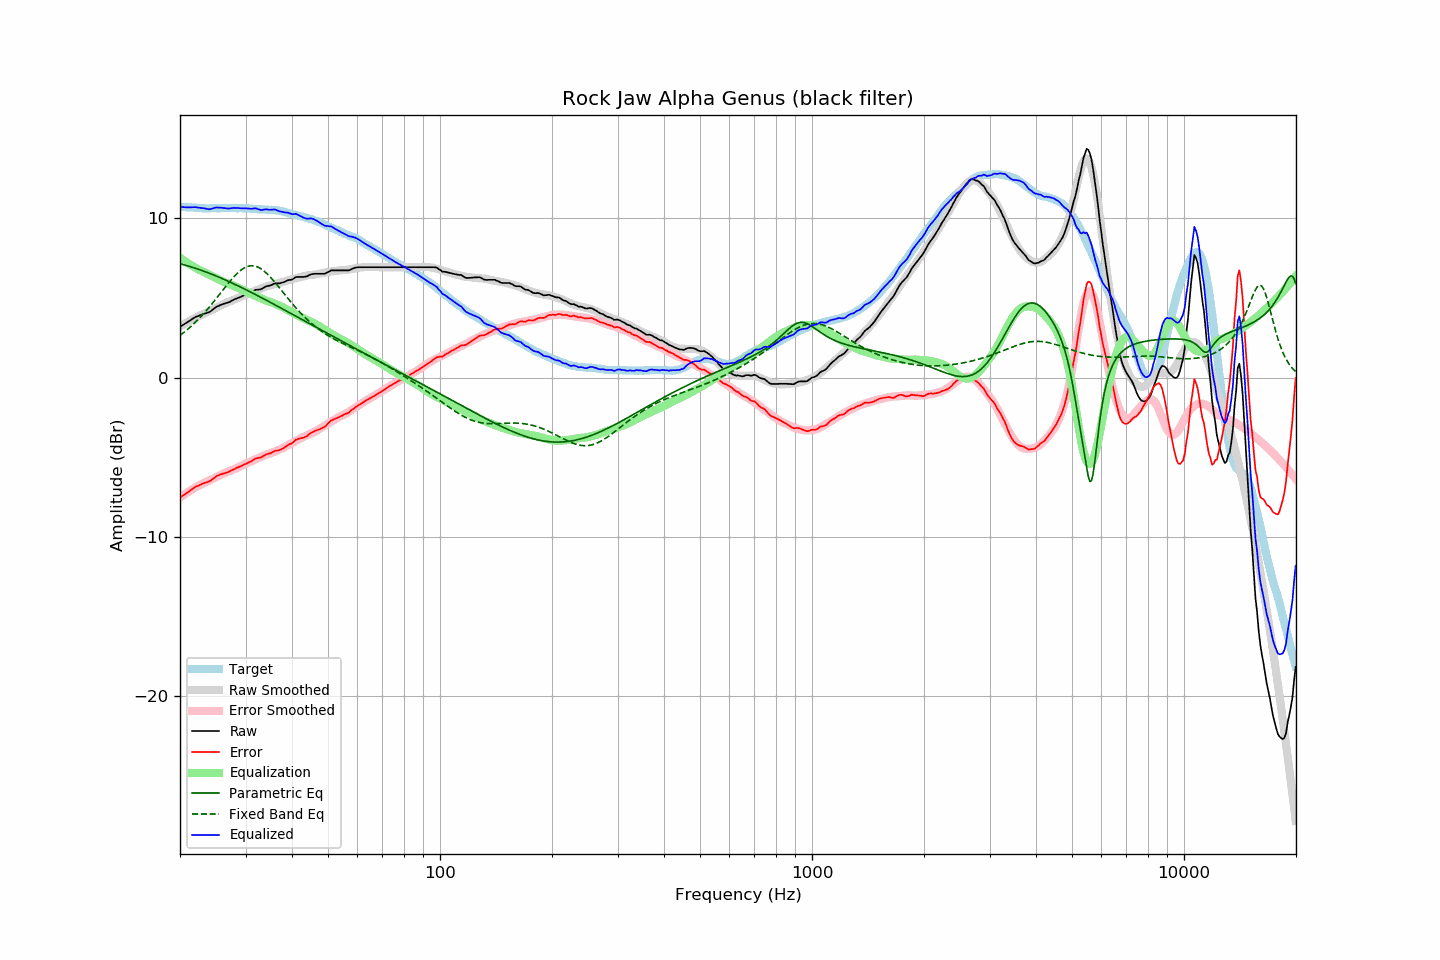

Values plotted in this chart, from the file beside it:
frequency, raw, error, smoothed, error_smoothed, equalization, parametric_eq, fixed_band_eq, equalized_raw, equalized_smoothed, target
20.00, 3.20, -7.53, 3.20, -7.53, 7.53, 7.14, 2.65, 10.72, 10.73, 10.72
20.20, 3.26, -7.46, 3.27, -7.45, 7.45, 7.11, 2.73, 10.71, 10.72, 10.71
20.40, 3.32, -7.39, 3.33, -7.38, 7.38, 7.09, 2.80, 10.70, 10.71, 10.70
20.61, 3.37, -7.33, 3.39, -7.31, 7.31, 7.06, 2.88, 10.69, 10.70, 10.70
20.81, 3.44, -7.25, 3.45, -7.24, 7.24, 7.03, 2.97, 10.68, 10.69, 10.68
21.02, 3.51, -7.18, 3.51, -7.18, 7.18, 7.00, 3.05, 10.68, 10.68, 10.68
21.23, 3.57, -7.11, 3.56, -7.11, 7.11, 6.97, 3.14, 10.68, 10.68, 10.67
21.44, 3.64, -7.05, 3.62, -7.05, 7.05, 6.94, 3.23, 10.68, 10.67, 10.68
21.66, 3.70, -6.97, 3.68, -6.99, 6.99, 6.91, 3.32, 10.69, 10.66, 10.67
21.87, 3.77, -6.90, 3.73, -6.93, 6.93, 6.88, 3.42, 10.69, 10.66, 10.66
22.09, 3.83, -6.83, 3.78, -6.87, 6.87, 6.85, 3.52, 10.69, 10.65, 10.65
22.31, 3.86, -6.80, 3.83, -6.81, 6.81, 6.81, 3.62, 10.67, 10.65, 10.65
22.54, 3.89, -6.75, 3.88, -6.76, 6.76, 6.78, 3.72, 10.66, 10.64, 10.64
22.76, 3.94, -6.70, 3.92, -6.71, 6.71, 6.74, 3.83, 10.65, 10.64, 10.63
22.99, 3.98, -6.65, 3.97, -6.67, 6.67, 6.71, 3.94, 10.64, 10.63, 10.62
23.22, 4.01, -6.61, 4.01, -6.62, 6.62, 6.67, 4.05, 10.62, 10.63, 10.61
23.45, 4.04, -6.59, 4.06, -6.57, 6.57, 6.63, 4.16, 10.60, 10.63, 10.62
23.69, 4.06, -6.55, 4.11, -6.52, 6.52, 6.60, 4.28, 10.58, 10.62, 10.61
23.92, 4.10, -6.52, 4.16, -6.47, 6.47, 6.56, 4.40, 10.56, 10.62, 10.61
24.16, 4.16, -6.47, 4.21, -6.42, 6.42, 6.52, 4.52, 10.57, 10.62, 10.62
24.40, 4.24, -6.40, 4.26, -6.37, 6.37, 6.48, 4.64, 10.60, 10.62, 10.63
24.65, 4.31, -6.32, 4.31, -6.32, 6.32, 6.44, 4.76, 10.63, 10.62, 10.63
24.89, 4.40, -6.24, 4.36, -6.27, 6.27, 6.40, 4.89, 10.66, 10.63, 10.63
25.14, 4.46, -6.17, 4.41, -6.22, 6.22, 6.35, 5.02, 10.67, 10.63, 10.62
25.39, 4.50, -6.13, 4.46, -6.17, 6.17, 6.31, 5.15, 10.66, 10.63, 10.62
25.65, 4.55, -6.08, 4.51, -6.12, 6.12, 6.27, 5.28, 10.66, 10.63, 10.62
25.91, 4.58, -6.05, 4.57, -6.07, 6.07, 6.23, 5.41, 10.65, 10.64, 10.63
26.16, 4.63, -6.02, 4.61, -6.02, 6.02, 6.18, 5.53, 10.65, 10.64, 10.64
26.43, 4.65, -5.99, 4.66, -5.98, 5.98, 6.14, 5.66, 10.63, 10.64, 10.64
26.69, 4.69, -5.96, 4.70, -5.93, 5.93, 6.09, 5.79, 10.62, 10.64, 10.64
26.96, 4.72, -5.92, 4.74, -5.89, 5.89, 6.05, 5.91, 10.61, 10.64, 10.63
27.23, 4.75, -5.88, 4.78, -5.85, 5.85, 6.00, 6.04, 10.61, 10.64, 10.63
27.50, 4.82, -5.82, 4.82, -5.81, 5.81, 5.95, 6.16, 10.63, 10.64, 10.63
27.77, 4.87, -5.78, 4.86, -5.77, 5.77, 5.91, 6.27, 10.64, 10.64, 10.64
28.05, 4.92, -5.73, 4.91, -5.73, 5.73, 5.86, 6.38, 10.65, 10.64, 10.64
28.33, 4.96, -5.67, 4.95, -5.69, 5.69, 5.81, 6.48, 10.65, 10.64, 10.62
28.62, 4.99, -5.63, 4.99, -5.65, 5.65, 5.76, 6.58, 10.64, 10.64, 10.62
28.90, 5.04, -5.60, 5.04, -5.60, 5.60, 5.71, 6.67, 10.63, 10.63, 10.63
29.19, 5.08, -5.56, 5.08, -5.55, 5.55, 5.67, 6.75, 10.62, 10.63, 10.63
29.48, 5.13, -5.50, 5.13, -5.50, 5.50, 5.62, 6.82, 10.62, 10.63, 10.62
29.78, 5.17, -5.45, 5.18, -5.44, 5.44, 5.57, 6.88, 10.62, 10.62, 10.62
30.08, 5.22, -5.41, 5.22, -5.40, 5.40, 5.52, 6.93, 10.62, 10.62, 10.63
30.38, 5.26, -5.36, 5.26, -5.35, 5.35, 5.47, 6.97, 10.61, 10.61, 10.62
30.68, 5.30, -5.31, 5.30, -5.31, 5.31, 5.42, 7.00, 10.60, 10.61, 10.60
30.99, 5.33, -5.27, 5.34, -5.26, 5.26, 5.36, 7.01, 10.59, 10.60, 10.60
31.30, 5.38, -5.21, 5.38, -5.21, 5.21, 5.31, 7.02, 10.60, 10.59, 10.59
31.61, 5.45, -5.14, 5.42, -5.16, 5.16, 5.26, 7.01, 10.61, 10.59, 10.58
31.93, 5.50, -5.07, 5.46, -5.12, 5.12, 5.21, 6.99, 10.62, 10.58, 10.57
32.24, 5.52, -5.06, 5.50, -5.07, 5.07, 5.16, 6.95, 10.59, 10.57, 10.57
32.57, 5.53, -5.03, 5.54, -5.03, 5.03, 5.10, 6.91, 10.56, 10.57, 10.55
32.89, 5.54, -5.02, 5.58, -4.99, 4.99, 5.05, 6.85, 10.52, 10.56, 10.55
33.22, 5.58, -4.98, 5.61, -4.94, 4.94, 5.00, 6.79, 10.52, 10.56, 10.55
33.55, 5.64, -4.91, 5.65, -4.90, 4.90, 4.95, 6.71, 10.53, 10.55, 10.54
33.89, 5.70, -4.86, 5.69, -4.86, 4.86, 4.89, 6.63, 10.55, 10.55, 10.55
34.23, 5.74, -4.80, 5.72, -4.82, 4.82, 4.84, 6.53, 10.56, 10.54, 10.53
34.57, 5.76, -4.78, 5.75, -4.79, 4.79, 4.79, 6.43, 10.54, 10.54, 10.53
34.92, 5.78, -4.75, 5.78, -4.75, 4.75, 4.73, 6.33, 10.53, 10.53, 10.52
35.27, 5.81, -4.72, 5.81, -4.72, 4.72, 4.68, 6.22, 10.53, 10.52, 10.53
35.62, 5.87, -4.65, 5.84, -4.68, 4.68, 4.62, 6.10, 10.54, 10.52, 10.51
35.97, 5.92, -4.60, 5.87, -4.64, 4.64, 4.57, 5.98, 10.55, 10.50, 10.51
... 635 more rows
